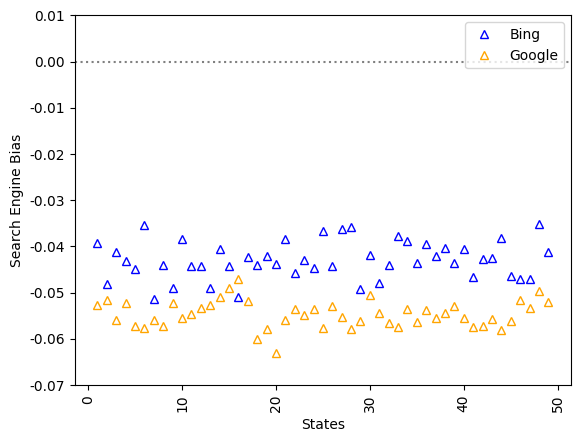

Write the Python code that produced this figure.
import matplotlib.lines as mlines
import matplotlib.pylab as plt
from matplotlib import rcParams

rcParams['font.family'] = 'Times New Roman'

weighted = {
    'Montgomery, AL': -0.03918335016516895,
    'Juneau, AK': -0.04819714984707875,
    'Phoenix, AZ': -0.04127845221123429,
    'Little Rock, AR': -0.043208189240339485,
    'Sacramento, CA': -0.0447932962175611,
    'Denver, CO': -0.03534568725038026,
    'Hartford, CT': -0.051318345269589304,
    'Dover, DE': -0.04410079817485979,
    'Tallahassee, FL': -0.04904944079404738,
    'Atlanta, GA': -0.03835455112072264,
    'Honolulu, HI': -0.04430356055903157,
    'Boise, ID': -0.04429277255559287,
    'Springfield, IL': -0.049079223899573546,
    'Indianapolis, IN': -0.04045169826106026,
    'Des Moines, IA': -0.04411556134405065,
    'Topeka, KS': -0.05086811538147495,
    'Frankfort, KY': -0.042184825476727035,
    'Baton Rouge, LA': -0.04389737416132434,
    'Augusta, ME': -0.04212128299879622,
    'Annapolis, MD': -0.04388988333076714,
    'Boston, MA': -0.0383121150700335,
    'Lansing, MI': -0.04572841478868638,
    'St. Paul, MN': -0.04296604818535782,
    'Jackson, MS': -0.04470627813704356,
    'Jefferson City, MO': -0.03657775051265361,
    'Helena, MT': -0.04413495825518135,
    'Lincoln, NE': -0.03617707893524351,
    'Carson City, NV': -0.03583424627844964,
    'Concord, NH': -0.04914145723628957,
    'Trenton, NJ': -0.041852742656047326,
    'Santa Fe, NM': -0.04794226779065536,
    'Albany, NY': -0.0439948548029637,
    'Raleigh, NC': -0.037781209393634,
    'Bismarck, ND': -0.038778420835549575,
    'Oklahoma City, OH': -0.04361796312801526,
    'Salem, OR': -0.039538993616616745,
    'Harrisburg, PA': -0.04214384792617321,
    'Providence, RI': -0.04021977341993038,
    'Columbia, SC': -0.04350047974814068,
    'Pierre, SD': -0.040579818043541147,
    'Nashville, TN': -0.0466268401751304,
    'Austin, TX': -0.04279195547437081,
    'Salt Lake City, UT': -0.042489828172970145,
    'Montpelier, VT': -0.03809070731910734,
    'Richmond, VA': -0.046323110278850894,
    'Olympia, WA': -0.04694064637514814,
    'Charleston, WV': -0.04706013948669316,
    'Madison, WI': -0.03517318797591053,
    'Cheyenne, WY': -0.04127756238860428
}
unweighted = {
    'AL': -0.071806,
    'AK': -0.082814,
    'AZ': -0.083603,
    'AR': -0.085412,
    'CA': -0.064396,
    'CO': -0.064324,
    'CT': -0.057863,
    'DE': -0.075264,
    'FL': -0.057875,
    'GA': -0.090823,
    'HI': -0.080613,
    'ID': -0.080004,
    'IL': -0.062313,
    'IN': -0.064927,
    'IA': -0.080639,
    'KS': -0.089863,
    'KY': -0.068951,
    'LA': -0.073592,
    'ME': -0.059620,
    'MD': -0.062009,
    'MA': -0.053489,
    'MI': -0.077970,
    'MN': -0.068342,
    'MS': -0.065541,
    'MO': -0.069612,
    'MT': -0.075233,
    'NE': -0.061198,
    'NV': -0.050031,
    'NH': -0.068559,
    'NJ': -0.075672,
    'NM': -0.082795,
    'NY': -0.069741,
    'NC': -0.052452,
    'ND': -0.066142,
    'OH': -0.073240,
    'OR': -0.053687,
    'PA': -0.102050,
    'RI': -0.058951,
    'SC': -0.067755,
    'SD': -0.074587,
    'TN': -0.083953,
    'TX': -0.068249,
    'UT': -0.063682,
    'VT': -0.060763,
    'VA': -0.064583,
    'WA': -0.083202,
    'WV': -0.100591,
    'WI': -0.075631,
    'WY': -0.089318
}

google_weighted = {
    'Montgomery,Alabama': -0.052620,
    'Juneau,Juneau,Alaska': -0.051601,
    'Phoenix,Arizona': -0.055961,
    'Little Rock,Arkansas': -0.052230,
    'Sacramento,California': -0.057171,
    'Denver,Colorado': -0.057646,
    'Hartford,Connecticut': -0.055862,
    'Dover,Delaware': -0.057227,
    'Tallahassee,Florida': -0.052155022000576014,
    'Atlanta,Georgia': -0.05557964076252149,
    'Honolulu,Hawaii': -0.05468414854474025,
    'Boise,Idaho': -0.053364660804897476,
    'Springfield,Illinois': -0.0525578252727048,
    'Indianapolis,Indiana': -0.050825842137306974,
    'Des Moines,New Mexico': -0.04908492404672618,
    'Topeka,Indiana': -0.04693345961806908,
    'Frankfort,Kansas': -0.05178464198623083,
    'Baton Rouge,Louisiana': -0.05996784543835305,
    'Augusta,Maine': -0.05777312624740943,
    'Annapolis,Missouri': -0.06305408946402166,
    'Boston,Massachusetts': -0.05599401243072362,
    'Lansing,Michigan': -0.05363612221065318,
    'Saint Paul,Minnesota': -0.05483828005945487,
    'Jackson,Missouri': -0.05363580468681736,
    'Jefferson City,Missouri': -0.057585290175204626,
    'Helena,Montana': -0.05282379169593389,
    'Lincoln,Montana': -0.05518281865916025,
    'Carson City,Nevada': -0.057819502850532285,
    'Concord,New Hampshire': -0.056172768550330716,
    'Trenton,New Jersey': -0.050565,
    'Santa Fe,New Mexico': -0.054469,
    'Albany,New York': -0.056666,
    'Raleigh,North Carolina': -0.057353,
    'Columbus,Ohio': -0.053442,
    'Oklahoma City,Oklahoma': -0.056267,
    'Salem,Oregon': -0.053718,
    'Harrisburg,Pennsylvania': -0.055401,
    'Columbia,South Carolina': -0.054451,
    'Pierre,South Dakota': -0.052940,
    'Nashville,Tennessee': -0.055467,
    'Austin,Texas': -0.057399,
    'Montpelier,Vermont': -0.057246,
    'Richmond County,Virginia': -0.055788,
    'Olympia,Washington': -0.058078,
    'Charleston,West Virginia': -0.056183,
    'Cheyenne,Wyoming': -0.051547,
    'Bismarck,North Dakota': -0.053327,
    'Salt Lake City,Utah': -0.049546,
    'Madison,Wisconsin': -0.052086
}

google_weighted_keys = list(google_weighted.keys())
counter = 1
for old_key in google_weighted_keys:
    print(old_key)
    google_weighted[counter] = google_weighted[old_key]
    google_weighted.pop(old_key, None)
    counter += 1
lists = sorted(google_weighted.items())
google_x, google_y = zip(*lists)

four_am_weighted = {'Montgomery, AL': -0.04106160563522392, 'Juneau, AK': -0.04064849660680458, 'Phoenix, AZ': -0.04265279814978116, 'Little Rock, AR': -0.03930308863192053, 'Sacramento, CA': -0.040419826241333286, 'Denver, CO': -0.03904982615326652, 'Hartford, CT': -0.035606543448998246, 'Dover, DE': -0.04090555998222333, 'Tallahassee, FL': -0.050915518569258966, 'Atlanta, GA': -0.049727090576971514, 'Honolulu, HI': -0.04783970951436129, 'Boise, ID': -0.035020529725744896, 'Springfield, IL': -0.03746684172767187, 'Indianapolis, IN': -0.04756033710095835, 'Des Moines, IA': -0.034563683837355245, 'Topeka, KS': -0.04550256955292404, 'Frankfort, KY': -0.038019192506392144, 'Baton Rouge, LA': -0.053615543995478854, 'Augusta, ME': -0.03942428338139096, 'Annapolis, MD': -0.03439317053285649, 'Boston, MA': -0.031500983803294975, 'Lansing, MI': -0.04350563944003527, 'St. Paul, MN': -0.046485900079785, 'Jackson, MS': -0.04553522749514757, 'Jefferson City, MO': -0.046350631481364826, 'Helena, MT': -0.04677409953353769, 'Lincoln, NE': -0.044588639757308965, 'Carson City, NV': -0.04534741177225348, 'Concord, NH': -0.03931576946625701, 'Trenton, NJ': -0.050834531983403784, 'Santa Fe, NM': -0.040076032039976485, 'Albany, NY': -0.05177463857044876, 'Raleigh, NC': -0.042098743463228915, 'Bismarck, ND': -0.04537421959771563, 'Oklahoma City, OH': -0.05003428665152617, 'Salem, OR': -0.047811487222152234, 'Harrisburg, PA': -0.04427963014170003, 'Providence, RI': -0.047955175091332826, 'Columbia, SC': -0.04848707708409153, 'Pierre, SD': -0.03970123649428907, 'Nashville, TN': -0.041485485981635456, 'Austin, TX': -0.045247370591412144, 'Salt Lake City, UT': -0.03710654358663904, 'Montpelier, VT': -0.04443400320248127, 'Richmond, VA': -0.04212392927304667, 'Olympia, WA': -0.05046484392817484, 'Charleston, WV': -0.05307760559381502, 'Madison, WI': -0.044838417680892646, 'Cheyenne, WY': -0.03900113811728395}


unweighted_keys = list(unweighted.keys())
counter = 1
for old_key in unweighted_keys:
    print(old_key)
    unweighted[counter] = unweighted[old_key]
    unweighted.pop(old_key, None)
    counter += 1

lists = sorted(unweighted.items())
x, y = zip(*lists) # unpack a list of pairs into two tuples

weighted_keys = list(weighted.keys())
counter = 1
for old_key in weighted_keys:
    print(old_key)
    weighted[counter] = weighted[old_key]
    weighted.pop(old_key, None)
    counter += 1

for key in weighted_keys:
    if key[-2:] not in unweighted_keys:
        print("*found: %s" % key)

lists1 = sorted(weighted.items())
x1, y1 = zip(*lists1)

weighted_keys = list(four_am_weighted.keys())
counter = 1
for old_key in weighted_keys:
    print(old_key)
    four_am_weighted[counter] = four_am_weighted[old_key]
    four_am_weighted.pop(old_key, None)
    counter += 1

for key in weighted_keys:
    if key[-2:] not in unweighted_keys:
        print("*found: %s" % key)

lists2 = sorted(four_am_weighted.items())
x2, y2 = zip(*lists2)

plt.xticks(rotation=90)
plt.ylim([-0.07, 0.01])
plt.axhline(y=0.0, color='grey', linestyle=':')
plt.xlabel("States")
plt.ylabel("Search Engine Bias")


def newline(p1, p2, color='skyblue'):
    ax = plt.gca()
    if p1[1] < p2[1]:
        color = 'lightsalmon'
    l = mlines.Line2D([p1[0],p2[0]], [p1[1],p2[1]], color=color)
    ax.add_line(l)
    return l


# fig, ax = plt.subplots(1,1,figsize=(14,14))
# ax.scatter(y=y1, x=x1, s=50, color='blue', alpha=0.7, label='8pm')
# ax.scatter(y=y2, x=x1, s=50, color='red', alpha=0.7, label='4am')
# ax.set_ylim([-0.06, -0.02])
# ax.set_xlabel('States')
# ax.set_ylabel('Bing Search Bias')
# ax.legend()
# # Line Segments
# for i, p1, p2 in zip(x1, y1, y2):
#     newline([i, p1], [i, p2])

# plt.plot(x, y, color='red', marker='^', markerfacecolor='none', linestyle = '',
#          label='Unweighted')
plt.plot(x, y1, color='blue', marker='^', markerfacecolor='none', linestyle = '',
         label='Bing')
plt.plot(x, google_y, color='orange', marker='^', markerfacecolor='none', linestyle='',
         label='Google')
plt.legend(loc="upper right")
# zip joins x and y coordinates in pairs
plt.show()